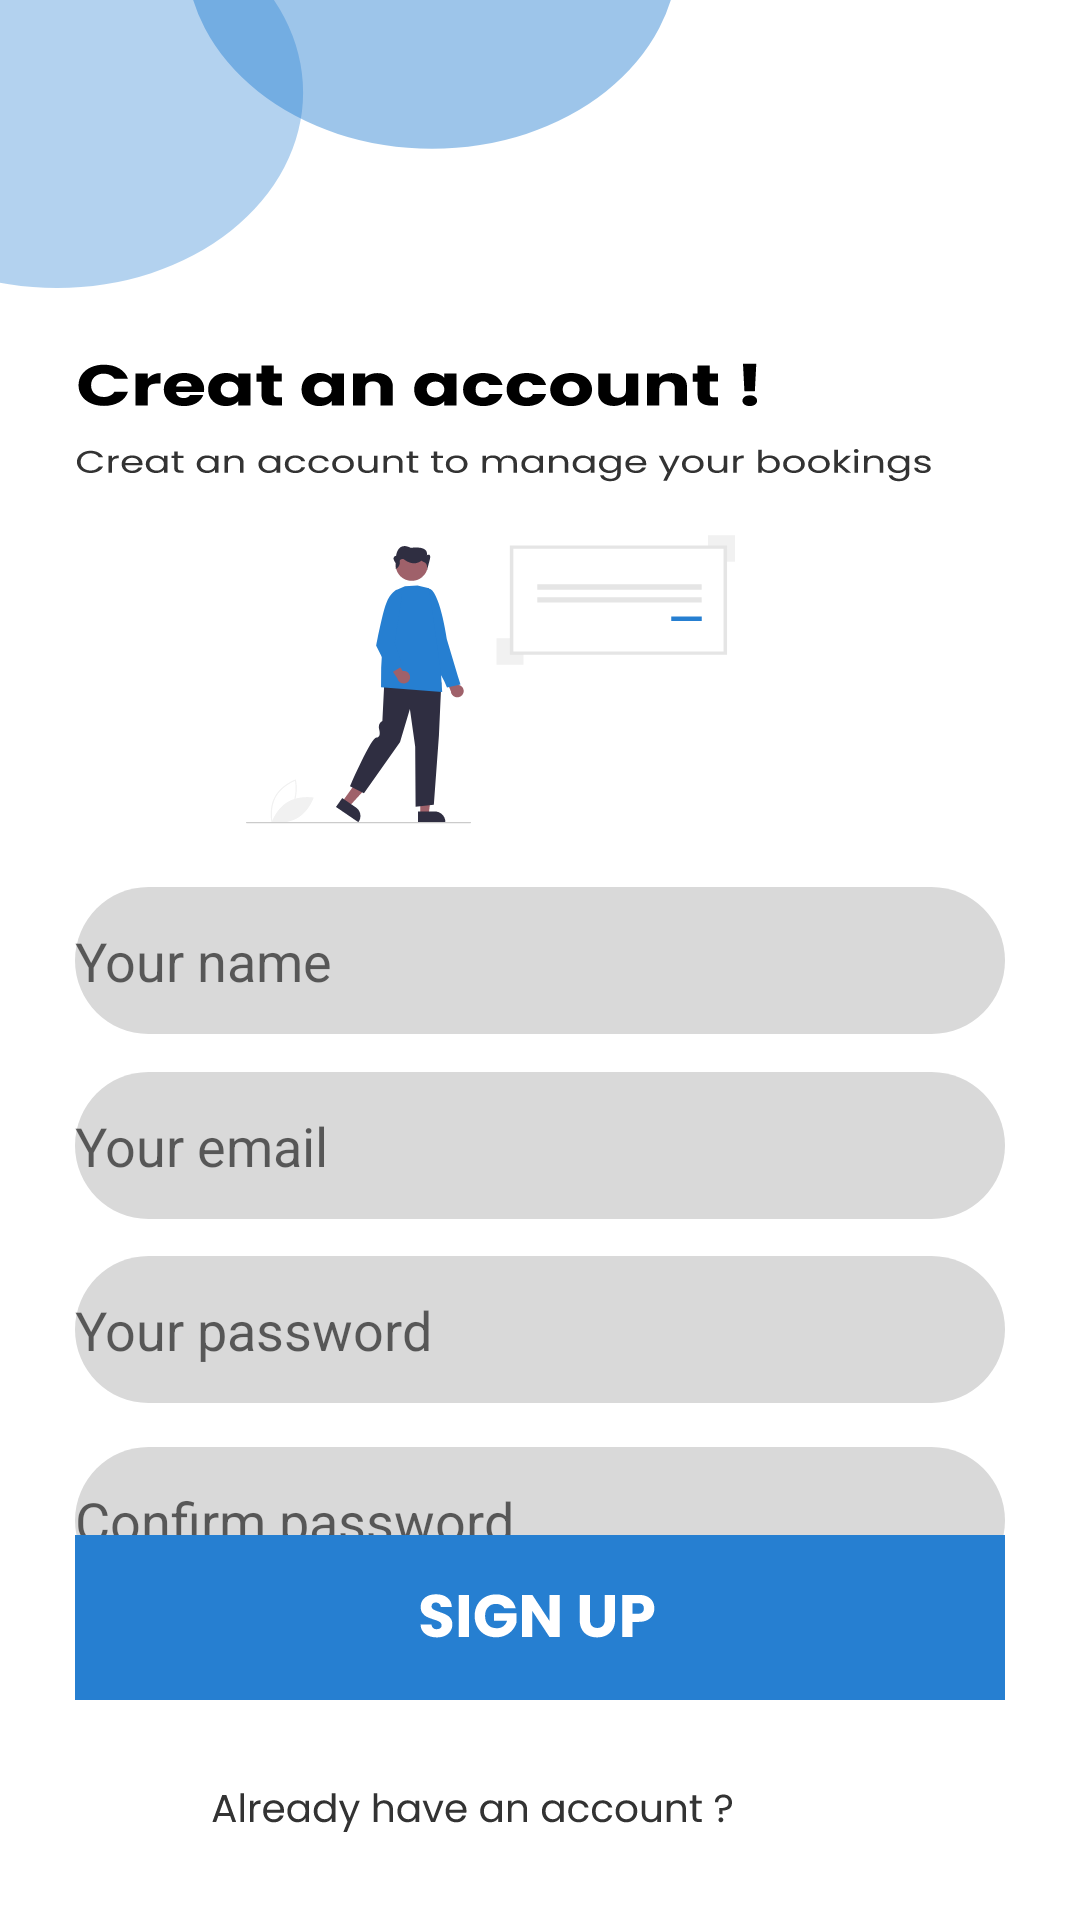

This screen was rendered from an Android layout file. Write that file and the resources it references.
<!-- AndroidManifest.xml: application theme Theme.SKIES -->
<!-- res/layout/activity_creat_account.xml -->
<?xml version="1.0" encoding="utf-8"?>
<androidx.constraintlayout.widget.ConstraintLayout xmlns:android="http://schemas.android.com/apk/res/android"
    xmlns:app="http://schemas.android.com/apk/res-auto"
    xmlns:tools="http://schemas.android.com/tools"
    android:layout_width="match_parent"
    android:layout_height="match_parent"
    android:background="@drawable/creat_account_screen"
    tools:context=".CreatAccount">

    <androidx.appcompat.widget.AppCompatEditText
        android:id="@+id/editTextTextPersonName"
        android:layout_width="wrap_content"
        android:layout_height="wrap_content"
        android:background="@drawable/text_field"
        android:ems="10"
        android:inputType="textPersonName"
        android:hint="Your name"
        app:layout_constraintBottom_toBottomOf="parent"
        app:layout_constraintEnd_toEndOf="parent"
        app:layout_constraintStart_toStartOf="parent"
        app:layout_constraintTop_toTopOf="parent" />

    <androidx.appcompat.widget.AppCompatEditText
        android:id="@+id/editTextTextEmailAddress2"
        android:layout_width="wrap_content"
        android:layout_height="wrap_content"
        android:background="@drawable/text_field"
        android:ems="10"
        android:hint="Your email"
        android:inputType="textEmailAddress"
        app:layout_constraintBottom_toBottomOf="parent"
        app:layout_constraintEnd_toEndOf="parent"
        app:layout_constraintStart_toStartOf="parent"
        app:layout_constraintTop_toBottomOf="@+id/editTextTextPersonName"
        app:layout_constraintVertical_bias="0.052" />

    <androidx.appcompat.widget.AppCompatEditText
        android:id="@+id/editTextTextPassword2"
        android:layout_width="wrap_content"
        android:layout_height="wrap_content"
        android:background="@drawable/text_field"
        android:ems="10"
        android:hint="Your password"
        android:inputType="textPassword"
        app:layout_constraintBottom_toBottomOf="parent"
        app:layout_constraintEnd_toEndOf="parent"
        app:layout_constraintStart_toStartOf="parent"
        app:layout_constraintTop_toBottomOf="@+id/editTextTextEmailAddress2"
        app:layout_constraintVertical_bias="0.066" />

    <androidx.appcompat.widget.AppCompatEditText
        android:id="@+id/editTextTextPassword3"
        android:layout_width="wrap_content"
        android:layout_height="wrap_content"
        android:background="@drawable/text_field"
        android:ems="10"
        android:hint="Confirm password"
        android:inputType="textPassword"
        app:layout_constraintBottom_toBottomOf="parent"
        app:layout_constraintEnd_toEndOf="parent"
        app:layout_constraintStart_toStartOf="parent"
        app:layout_constraintTop_toBottomOf="@+id/editTextTextPassword2"
        app:layout_constraintVertical_bias="0.118" />

    <androidx.appcompat.widget.AppCompatButton
        android:id="@+id/button5"
        android:layout_width="wrap_content"
        android:layout_height="wrap_content"
        android:background="@drawable/sign_up_onclick"
        app:layout_constraintBottom_toBottomOf="parent"
        app:layout_constraintEnd_toEndOf="parent"
        app:layout_constraintStart_toStartOf="parent"
        app:layout_constraintTop_toTopOf="parent"
        app:layout_constraintVertical_bias="0.888" />

    <androidx.appcompat.widget.AppCompatTextView
        android:id="@+id/textView2"
        android:layout_width="174dp"
        android:layout_height="14dp"
        android:background="@drawable/already_have"
        app:layout_constraintBottom_toBottomOf="parent"
        app:layout_constraintEnd_toEndOf="parent"
        app:layout_constraintHorizontal_bias="0.376"
        app:layout_constraintStart_toStartOf="parent"
        app:layout_constraintTop_toBottomOf="@+id/button5"
        app:layout_constraintVertical_bias="0.43" />

    <androidx.appcompat.widget.AppCompatButton
        android:id="@+id/button6"
        android:layout_width="37dp"
        android:layout_height="15dp"
        android:background="@drawable/login_button"
        app:layout_constraintBottom_toBottomOf="parent"
        app:layout_constraintEnd_toEndOf="parent"
        app:layout_constraintHorizontal_bias="0.101"
        app:layout_constraintStart_toEndOf="@+id/textView2"
        app:layout_constraintTop_toTopOf="parent"
        app:layout_constraintVertical_bias="0.949" />

</androidx.constraintlayout.widget.ConstraintLayout>
<!-- resources referenced by this layout -->
<resources>
  <!-- drawable already_have: vector/xml drawable (drawable, 8797 chars, omitted) -->
  <!-- drawable creat_account_screen: vector/xml drawable (drawable, 28027 chars, omitted) -->
  <!-- drawable sign_up_onclick (drawable) -->
  <?xml version="1.0" encoding="utf-8"?>
  <selector xmlns:android="http://schemas.android.com/apk/res/android">
      <item android:drawable="@drawable/sign_up_button_1" android:state_pressed="false"/>
      <item android:drawable="@drawable/sign_up_button_2" android:state_pressed="true"/>
  </selector>
  <!-- drawable text_field (drawable) -->
  <vector xmlns:android="http://schemas.android.com/apk/res/android"
      android:width="310dp"
      android:height="49dp"
      android:viewportWidth="310"
      android:viewportHeight="49">
      <path
          android:fillColor="#FFD9D9D9"
          android:pathData="M0 24.5c0-13.53 10.97-24.5 24.5-24.5h261c13.53 0 24.5 10.97 24.5 24.5v0c0 13.53-10.97 24.5-24.5 24.5h-261c-13.53 0-24.5-10.97-24.5-24.5z"/>
  </vector>
  <style name="Theme.SKIES" parent="Theme.MaterialComponents.DayNight.NoActionBar">
          
          <item name="colorPrimary">@color/purple_500</item>
          <item name="colorPrimaryVariant">@color/purple_700</item>
          <item name="colorOnPrimary">@color/white</item>
          
          <item name="colorSecondary">@color/teal_200</item>
          <item name="colorSecondaryVariant">@color/teal_700</item>
          <item name="colorOnSecondary">@color/black</item>
          
          <item name="android:statusBarColor" tools:targetApi="l">?attr/colorPrimaryVariant</item>
          
      </style>
  <!-- drawable sign_up_button_1: vector/xml drawable (drawable, 2578 chars, omitted) -->
  <!-- drawable sign_up_button_2: vector/xml drawable (drawable, 2578 chars, omitted) -->
  <!-- not gathered from this repository: default colours our renderer supplied (Android Studio template values) -->
  <color name="purple_500">#FF6200EE</color>
  <color name="purple_700">#FF3700B3</color>
  <color name="teal_200">#FF03DAC5</color>
  <color name="teal_700">#FF018786</color>
  <color name="black">#FF000000</color>
  <color name="white">#FFFFFFFF</color>
</resources>
